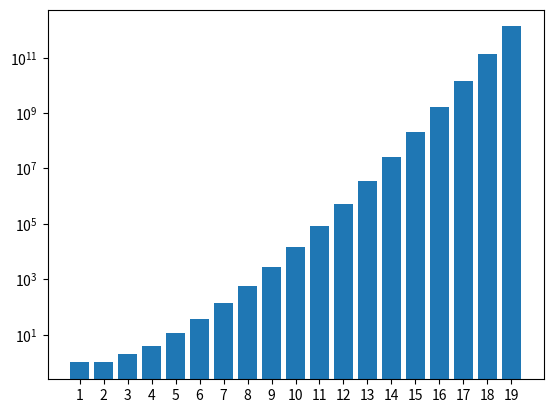

The script that saved this image:
import matplotlib.pyplot as plt


def get_amount_combinations(moves):
    move_amount = moves // 2
    if moves % 2 == 0:
        black_amount, white_amount = move_amount, move_amount
    else:
        black_amount, white_amount = move_amount + 1, move_amount

    black_turn = True
    combinations = 1

    while True:
        if black_amount == 0:
            break
        if black_turn:
            combinations *= black_amount
            black_amount -= 1
            black_turn = False
        else:
            combinations *= white_amount
            white_amount -= 1
            black_turn = True

    return combinations


amounts = [get_amount_combinations(i) for i in range(1, 20)]


plt.bar([i for i in range(1, 20)], amounts)
plt.yscale("log")
plt.xticks([i for i in range(1, 20)])
plt.savefig("graph.png")
